Run: headless pygame with SDL's dummy video driver; simulated clock (each Clock.tick advances the game by its frame time, no real sleeping); random seed 0; keys injected as events and as key.get_pressed() state; no mouse input.
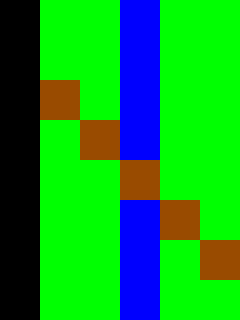
Frame 1 of 4 · flips 1–60 · no input
Frame 2 of 4 · flips 61–180 · tapped SPACE, RETURN · held RIGHT (→), D · screen unchanged from frame 1, image omitted
Frame 3 of 4 · flips 181–300 · held DOWN (↓), S · screen unchanged from frame 2, image omitted
Frame 4 of 4 · flips 301–420 · held LEFT (←), A, UP (↑), W · screen unchanged from frame 3, image omitted

The pygame program that drew these frames:

import pygame
from pygame.locals import *
from sys import exit



preto = (0, 0, 0)
marrom = (153, 76, 0)
verde = (0, 255, 0)
azul = (0, 0, 255)



grama = 0
caminho = 1
agua = 2
castelo = 3


cores = {
grama : verde,
caminho : marrom,
agua : azul,
castelo : preto
}


tilemap = [
[3, 0, 0, 2, 0, 0],
[3, 0, 0, 2, 0, 0],
[3, 1, 0, 2, 0, 0],
[3, 0, 1, 2, 0, 0],
[3, 0, 0, 1, 0, 0],
[3, 0, 0, 2, 1, 0],
[3, 0, 0, 2, 0, 1],
[3, 0, 0, 2, 0, 0]
]

altura = 8
largura = 6
TILESIZE = 40

pygame.init()

DISPLAYSURF = pygame.display.set_mode((largura*TILESIZE, altura*TILESIZE))

while True:
	for event in pygame.event.get():
		if event.type == QUIT:
			exit()

	for fileira in range(altura):
		for coluna in range(largura):
			pygame.draw.rect(DISPLAYSURF, cores[tilemap[fileira][coluna]], (coluna*TILESIZE, fileira*TILESIZE, TILESIZE, TILESIZE))

	pygame.display.update()


 
